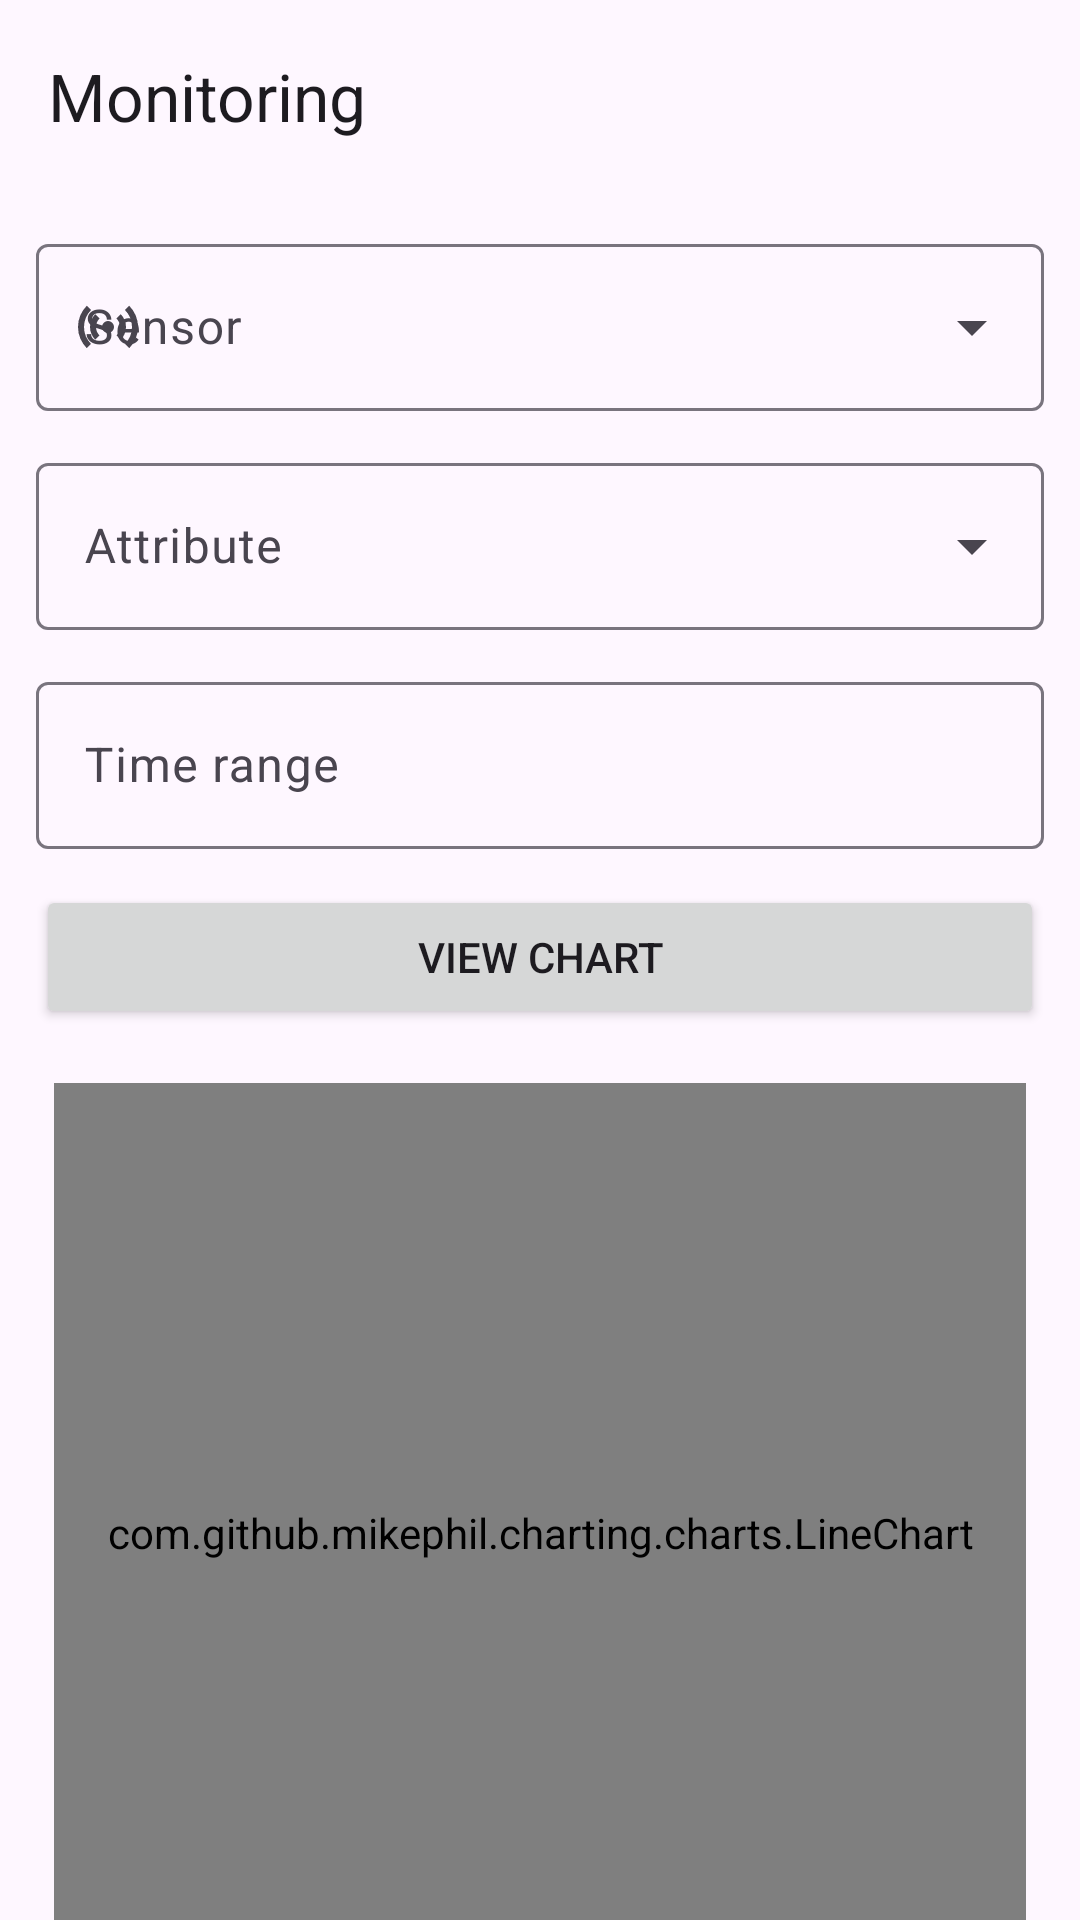

Reconstruct the res/layout file that produces this screen, plus the resources it refers to.
<!-- AndroidManifest.xml: application theme Theme.MapView -->
<!-- res/layout/fragment_monitoring.xml -->
<?xml version="1.0" encoding="utf-8"?>
<androidx.coordinatorlayout.widget.CoordinatorLayout xmlns:android="http://schemas.android.com/apk/res/android"
    xmlns:app="http://schemas.android.com/apk/res-auto"
    android:layout_width="match_parent"
    android:layout_height="match_parent"
    android:fitsSystemWindows="true">

    <com.google.android.material.appbar.AppBarLayout
        android:layout_width="match_parent"
        android:layout_height="wrap_content"
        android:fitsSystemWindows="true">

        <com.google.android.material.appbar.MaterialToolbar
            android:id="@+id/monitoringTopBar"
            android:layout_width="match_parent"
            android:layout_height="wrap_content"
            android:minHeight="?attr/actionBarSize"
            android:elevation="0dp"
            app:title="@string/monitoring"
            app:liftOnScroll="true"
            app:layout_collapseMode="pin"/>

    </com.google.android.material.appbar.AppBarLayout>

    <androidx.core.widget.NestedScrollView
        android:layout_width="match_parent"
        android:layout_height="match_parent"
        app:layout_behavior="@string/appbar_scrolling_view_behavior">

        <androidx.constraintlayout.widget.ConstraintLayout
            android:layout_width="match_parent"
            android:layout_height="wrap_content">

            <androidx.constraintlayout.widget.ConstraintLayout
                android:id="@+id/textFieldLayout"
                android:layout_width="match_parent"
                android:layout_height="wrap_content"
                app:layout_constraintStart_toStartOf="parent"
                app:layout_constraintEnd_toEndOf="parent"
                app:layout_constraintTop_toTopOf="parent">

                <androidx.constraintlayout.widget.Guideline
                    android:id="@+id/guidelineVertical"
                    android:layout_width="wrap_content"
                    android:layout_height="wrap_content"
                    android:orientation="vertical"
                    app:layout_constraintGuide_begin="362dp" />

                <com.google.android.material.textfield.TextInputLayout
                    style="@style/Widget.Material3.TextInputLayout.OutlinedBox.ExposedDropdownMenu"
                    android:id="@+id/sensorTextField"
                    android:layout_width="0dp"
                    android:layout_height="match_parent"
                    android:layout_marginStart="@dimen/margin_medium"
                    android:layout_marginEnd="@dimen/margin_medium"
                    android:layout_marginTop="@dimen/margin_medium"
                    android:layout_marginBottom="@dimen/margin_medium"
                    android:hint="@string/sensor"
                    app:startIconDrawable="@drawable/ic_sensor_24dp"
                    app:startIconContentDescription="@string/sensor"
                    app:endIconMode="dropdown_menu"
                    app:layout_constraintTop_toTopOf="parent"
                    app:layout_constraintStart_toStartOf="parent"
                    app:layout_constraintEnd_toEndOf="parent">

                    <AutoCompleteTextView
                        android:id="@+id/sensorTextAutoComplete"
                        android:layout_width="match_parent"
                        android:layout_height="wrap_content"
                        app:simpleItems="@array/sensors">
                    </AutoCompleteTextView>

                </com.google.android.material.textfield.TextInputLayout>

                <com.google.android.material.textfield.TextInputLayout
                    style="@style/Widget.Material3.TextInputLayout.OutlinedBox.ExposedDropdownMenu"
                    android:id="@+id/attributeTextField"
                    android:layout_width="0dp"
                    android:layout_height="match_parent"
                    android:layout_marginStart="@dimen/margin_medium"
                    android:layout_marginTop="@dimen/margin_medium"
                    android:layout_marginBottom="@dimen/margin_medium"
                    android:layout_marginEnd="@dimen/margin_medium"
                    android:hint="@string/attribute"
                    app:startIconDrawable="@drawable/ic_routine_24dp"
                    app:startIconContentDescription="@string/attribute"
                    app:endIconMode="dropdown_menu"
                    app:layout_constraintTop_toBottomOf="@id/sensorTextField"
                    app:layout_constraintEnd_toEndOf="parent"
                    app:layout_constraintStart_toStartOf="parent">

                    <AutoCompleteTextView
                        android:id="@+id/attributeTextAutoComplete"
                        android:layout_width="match_parent"
                        android:layout_height="wrap_content"
                        app:simpleItems="@array/weather_attributes">
                    </AutoCompleteTextView>

                </com.google.android.material.textfield.TextInputLayout>



























                <com.google.android.material.textfield.TextInputLayout
                    style="@style/Widget.Material3.TextInputLayout.OutlinedBox.ExposedDropdownMenu"
                    android:id="@+id/datetimePickerTextField"
                    android:layout_width="0dp"
                    android:layout_height="match_parent"
                    android:layout_marginStart="@dimen/margin_medium"
                    android:layout_marginTop="@dimen/margin_medium"
                    android:layout_marginBottom="@dimen/margin_medium"
                    android:layout_marginEnd="@dimen/margin_medium"
                    android:hint="@string/time_range"
                    app:endIconMode="clear_text"
                    app:layout_constraintEnd_toEndOf="parent"
                    app:layout_constraintStart_toStartOf="parent"
                    app:layout_constraintTop_toBottomOf="@id/attributeTextField"
                    app:startIconContentDescription="@string/time_range"
                    app:startIconDrawable="@drawable/ic_calendar_clock_24dp">

                    <AutoCompleteTextView
                        android:id="@+id/datetimeAutoComplete"
                        android:layout_width="match_parent"
                        android:layout_height="wrap_content"
                        android:clickable="true"
                        android:focusable="false"
                        android:inputType="none">
                    </AutoCompleteTextView>

                </com.google.android.material.textfield.TextInputLayout>

            </androidx.constraintlayout.widget.ConstraintLayout>

            <Button
                android:id="@+id/viewChartButton"
                android:layout_width="0dp"
                android:layout_height="wrap_content"
                android:layout_marginStart="@dimen/margin_medium"
                android:layout_marginEnd="@dimen/margin_medium"
                android:layout_marginTop="@dimen/margin_medium"
                android:layout_marginBottom="@dimen/margin_large"
                android:text="@string/view_chart"
                app:layout_constraintTop_toBottomOf="@id/textFieldLayout"
                app:layout_constraintStart_toStartOf="parent"
                app:layout_constraintEnd_toEndOf="parent"/>

            <com.github.mikephil.charting.charts.LineChart
                android:id="@+id/lineChart"
                android:layout_width="0dp"
                android:layout_height="300dp"
                android:layout_margin="@dimen/margin_large"
                app:layout_constraintBottom_toBottomOf="parent"
                app:layout_constraintEnd_toEndOf="parent"
                app:layout_constraintStart_toStartOf="parent"
                app:layout_constraintTop_toBottomOf="@id/viewChartButton" />

        </androidx.constraintlayout.widget.ConstraintLayout>

    </androidx.core.widget.NestedScrollView>

</androidx.coordinatorlayout.widget.CoordinatorLayout>
<!-- resources referenced by this layout -->
<resources>
  <array name="sensors">
          <item>@string/weather</item>
          <item>@string/air_quality</item>
      </array>
  <array name="timeframe">
          <item>@string/hour</item>
          <item>@string/day</item>
          <item>@string/week</item>
          <item>@string/month</item>
          <item>@string/year</item>
      </array>
  <array name="weather_attributes">
          <item>@string/temperature_with_unit</item>
          <item>@string/rainfall_with_unit</item>
          <item>@string/windspeed_with_unit</item>
          <item>@string/humidity_with_unit</item>
      </array>
  <dimen name="margin_base">6dp</dimen>
  <dimen name="margin_large">18dp</dimen>
  <dimen name="margin_medium">12dp</dimen>
  <!-- drawable ic_sensor_24dp (drawable) -->
  <vector xmlns:android="http://schemas.android.com/apk/res/android"
      android:width="24dp"
      android:height="24dp"
      android:viewportWidth="960"
      android:viewportHeight="960">
    <path
        android:fillColor="#FF000000"
        android:pathData="M197,763q-54,-55 -85.5,-127.5T80,480q0,-84 31.5,-156.5T197,197l57,57q-44,44 -69,102t-25,124q0,67 25,125t69,101l-57,57ZM310,650q-32,-33 -51,-76.5T240,480q0,-51 19,-94.5t51,-75.5l57,57q-22,22 -34.5,51T320,480q0,33 12.5,62t34.5,51l-57,57ZM480,560q-33,0 -56.5,-23.5T400,480q0,-33 23.5,-56.5T480,400q33,0 56.5,23.5T560,480q0,33 -23.5,56.5T480,560ZM650,650 L593,593q22,-22 34.5,-51t12.5,-62q0,-33 -12.5,-62T593,367l57,-57q32,32 51,75.5t19,94.5q0,50 -19,93.5T650,650ZM763,763 L706,706q44,-44 69,-102t25,-124q0,-67 -25,-125t-69,-101l57,-57q54,54 85.5,126.5T880,480q0,83 -31.5,155.5T763,763Z"/>
  </vector>
  <string name="attribute">Attribute</string>
  <string name="monitoring">Monitoring</string>
  <string name="sensor">Sensor</string>
  <string name="time_range">Time range</string>
  <string name="timeframe">Timeframe</string>
  <string name="view_chart">View chart</string>
  <style name="Theme.MapView" parent="Base.Theme.MapView">
          <item name="preferenceTheme">@style/ThemeOverlay.App.Preference</item>
      </style>
  <string name="weather">Weather</string>
  <string name="air_quality">Air quality</string>
  <string name="hour">Hour</string>
  <string name="day">Day</string>
  <string name="week">Week</string>
  <string name="month">Month</string>
  <string name="year">Year</string>
  <string name="temperature_with_unit">Temperature (°C)</string>
  <string name="rainfall_with_unit">Rainfall (mm)</string>
  <string name="windspeed_with_unit">Wind speed (km/h)</string>
  <string name="humidity_with_unit">Humidity (%)</string>
  <style name="Base.Theme.MapView" parent="Theme.Material3.DayNight.NoActionBar">
          
          
      </style>
  <style name="ThemeOverlay.App.Preference" parent="PreferenceThemeOverlay">
          <item name="switchPreferenceCompatStyle">@style/PreferenceMaterialSwitch</item>
      </style>
  <style name="PreferenceMaterialSwitch" parent="@style/Preference.SwitchPreferenceCompat.Material">
          <item name="widgetLayout">@layout/preference_widget_material_switch</item>
      </style>
</resources>
